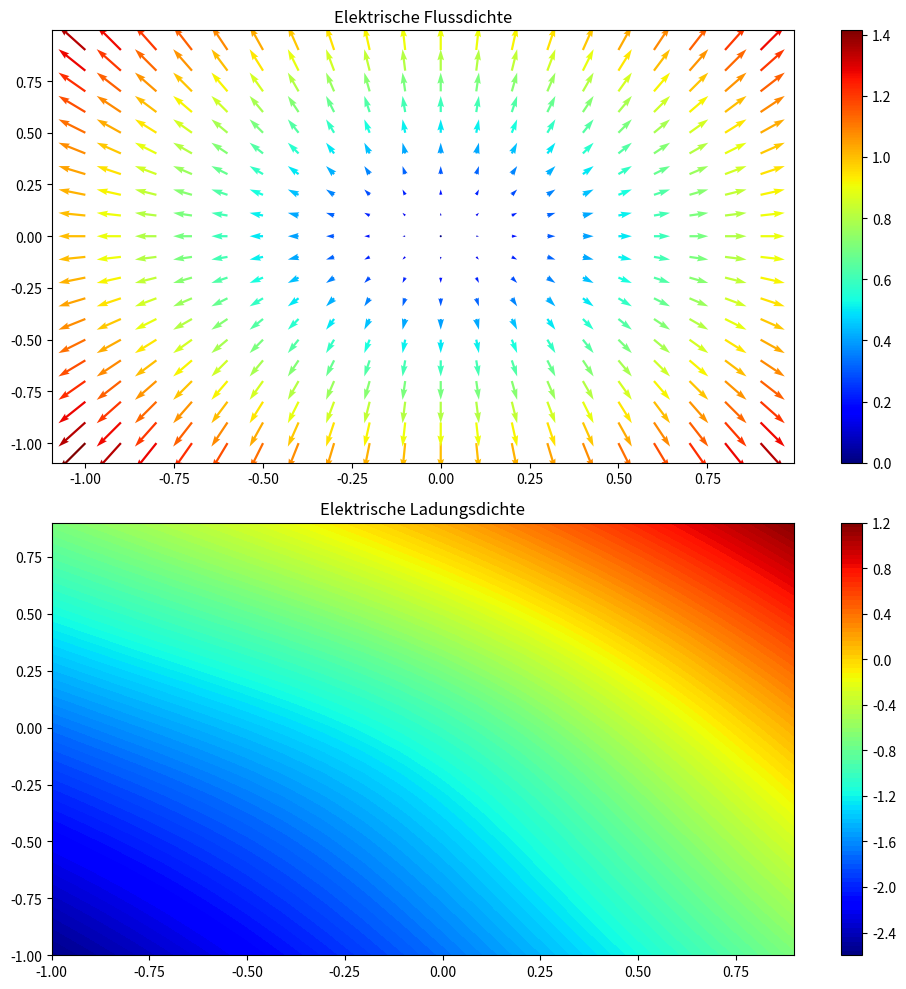

Source code (Python): (Note: this script raises an exception after producing the figure.)
import matplotlib as mpl 
import matplotlib.pyplot as plt
import sympy
import numpy as np

x,y,z = np.meshgrid(np.arange(-1,1,0.1),np.arange(-1,1,0.1),np.arange(-1,1,0.1))

a,b,c = sympy.symbols("a b c ")

sympy.init_printing(use_unicode=True)

#Base function to describe the field
f_e = a+b+c/sympy.sqrt(a**2 + b**2 + c**2)
f_e_func = sympy.lambdify((a, b, c), f_e, 'numpy')


#Take the Diffrential to A
u_ = sympy.diff(f_e,a)
k_ = sympy.diff(f_e,b)
v_ = sympy.diff(f_e,c)



# Create lambdified functions
u_func = sympy.lambdify((a,b,c), u_, 'numpy')
k_func = sympy.lambdify((a,b,c), k_, 'numpy')
v_func = sympy.lambdify((a,b,c), v_, "numpy")


u = x
k = y
v = z

print(u.shape)

print(x.shape)


fig, axs = plt.subplots(2, 1,figsize=(10, 10))

M = np.sqrt(u[:,:,0]**2  + k[:,:,0]**2)



# Plot the quiver plot in the first subplot
qq = axs[0].quiver(x[:,:,0], y[:,:,0], u[:,:,0], k[:,:,0], M, cmap=plt.cm.jet)
axs[0].set_title("Elektrische Flussdichte") 
cbar_qq = plt.colorbar(qq, ax=axs[0])

# Plot the contour plot in the second subplot
pp = axs[1].contourf(x[:,:,0], y[:,:,0], f_e_func(x, y, z)[:,:,0], cmap=plt.cm.jet, levels=100)
axs[1].set_title('Elektrische Ladungsdichte')
cbar_pp = plt.colorbar(pp, ax=axs[1])

# Adjust layout to prevent overlapping
plt.tight_layout()

plt.ioff()

plt.savefig("./Programm/images/3d_ish/e/test.png")
